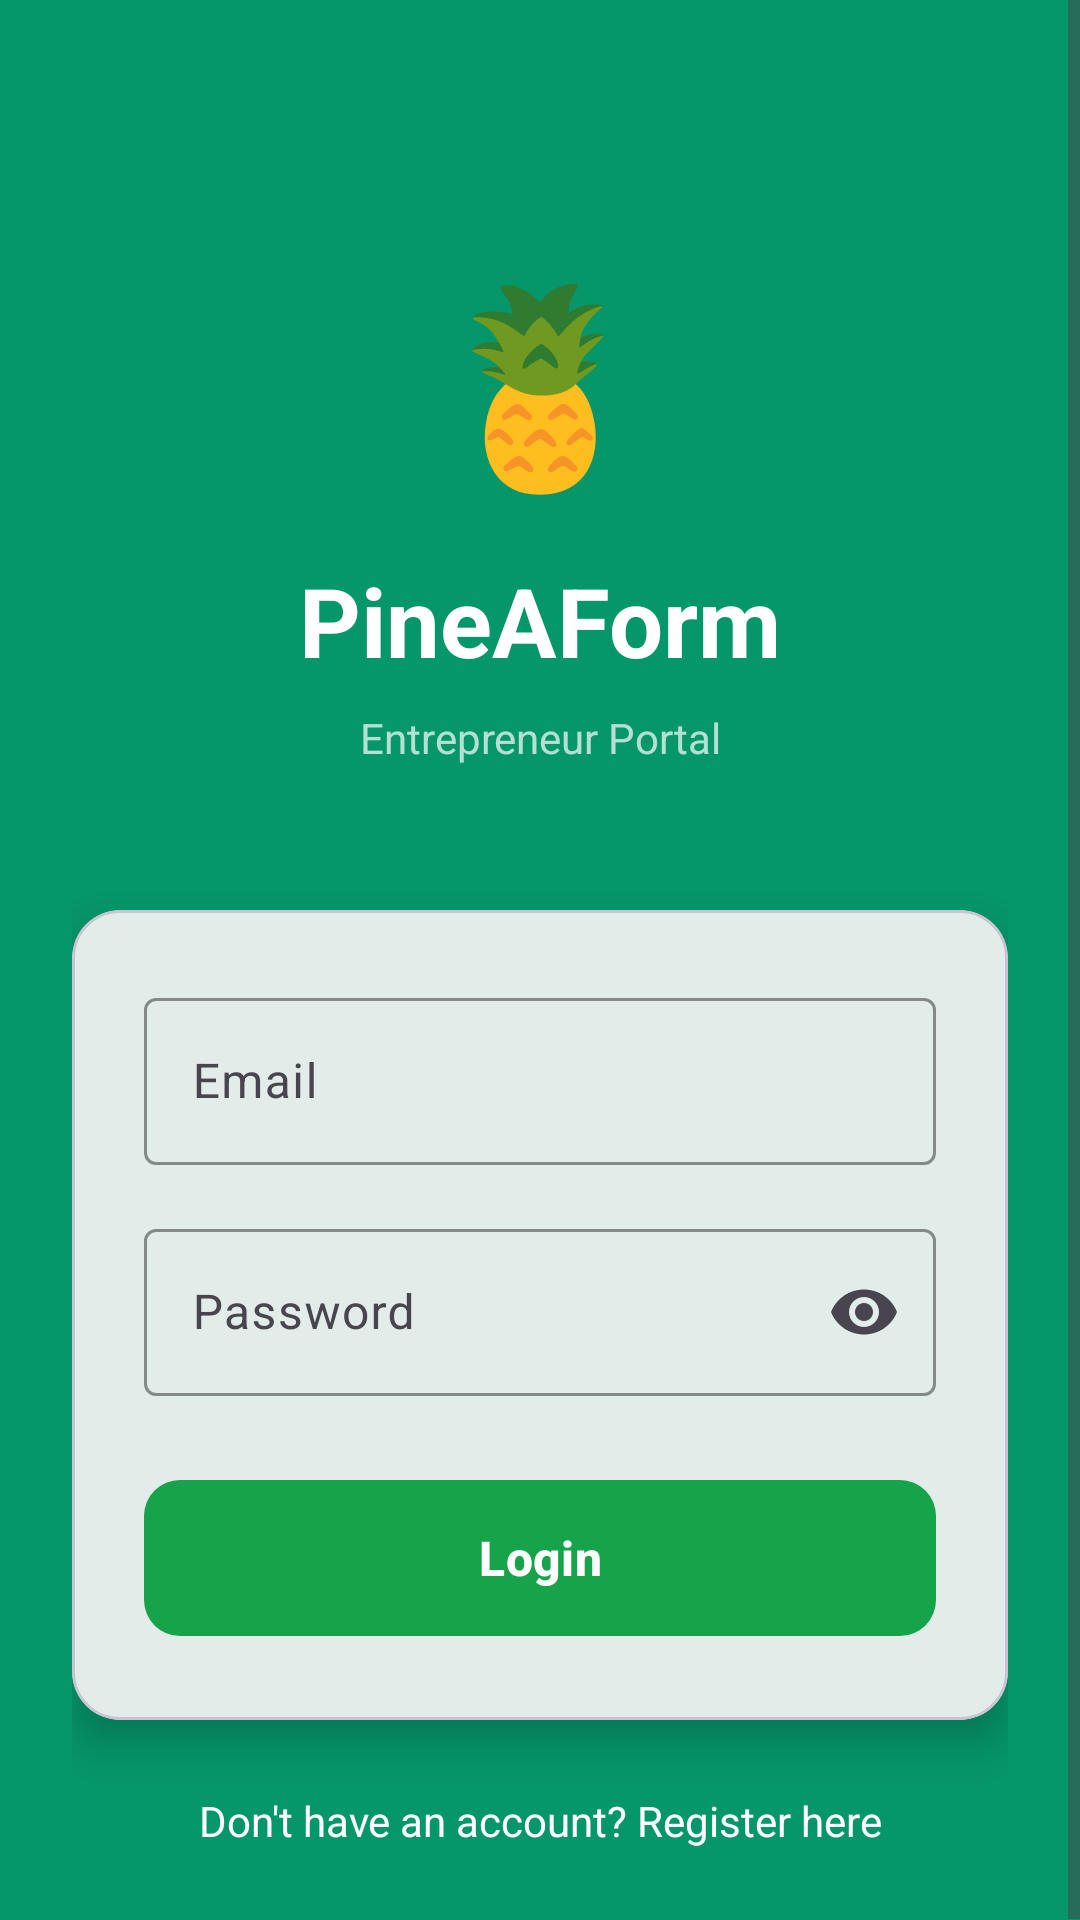

Android layout source for this screen:
<!-- AndroidManifest.xml: application theme Theme.PineAForm -->
<!-- res/layout/activity_login.xml -->
<?xml version="1.0" encoding="utf-8"?>
<ScrollView xmlns:android="http://schemas.android.com/apk/res/android"
    xmlns:app="http://schemas.android.com/apk/res-auto"
    android:layout_width="match_parent"
    android:layout_height="match_parent"
    android:fillViewport="true"
    android:background="@color/background_green">

    <androidx.constraintlayout.widget.ConstraintLayout
        android:layout_width="match_parent"
        android:layout_height="wrap_content"
        android:padding="24dp">

        
        <TextView
            android:id="@+id/tvLogo"
            android:layout_width="wrap_content"
            android:layout_height="wrap_content"
            android:text="🍍"
            android:textSize="64sp"
            android:layout_marginTop="60dp"
            app:layout_constraintTop_toTopOf="parent"
            app:layout_constraintStart_toStartOf="parent"
            app:layout_constraintEnd_toEndOf="parent"/>

        
        <TextView
            android:id="@+id/tvAppName"
            android:layout_width="wrap_content"
            android:layout_height="wrap_content"
            android:text="PineAForm"
            android:textSize="32sp"
            android:textStyle="bold"
            android:textColor="@color/white"
            android:layout_marginTop="16dp"
            app:layout_constraintTop_toBottomOf="@id/tvLogo"
            app:layout_constraintStart_toStartOf="parent"
            app:layout_constraintEnd_toEndOf="parent"/>

        
        <TextView
            android:id="@+id/tvSubtitle"
            android:layout_width="wrap_content"
            android:layout_height="wrap_content"
            android:text="Entrepreneur Portal"
            android:textSize="14sp"
            android:textColor="@color/white_transparent"
            android:layout_marginTop="8dp"
            app:layout_constraintTop_toBottomOf="@id/tvAppName"
            app:layout_constraintStart_toStartOf="parent"
            app:layout_constraintEnd_toEndOf="parent"/>

        
        <com.google.android.material.card.MaterialCardView
            android:id="@+id/cardLogin"
            android:layout_width="0dp"
            android:layout_height="wrap_content"
            android:layout_marginTop="48dp"
            app:cardCornerRadius="16dp"
            app:cardElevation="8dp"
            app:layout_constraintTop_toBottomOf="@id/tvSubtitle"
            app:layout_constraintStart_toStartOf="parent"
            app:layout_constraintEnd_toEndOf="parent">

            <LinearLayout
                android:layout_width="match_parent"
                android:layout_height="wrap_content"
                android:orientation="vertical"
                android:padding="24dp">

                
                <com.google.android.material.textfield.TextInputLayout
                    android:id="@+id/tilEmail"
                    android:layout_width="match_parent"
                    android:layout_height="wrap_content"
                    android:hint="Email"
                    app:boxStrokeColor="@color/green_primary"
                    app:hintTextColor="@color/green_primary"
                    style="@style/Widget.Material3.TextInputLayout.OutlinedBox">

                    <com.google.android.material.textfield.TextInputEditText
                        android:id="@+id/etEmail"
                        android:layout_width="match_parent"
                        android:layout_height="wrap_content"
                        android:inputType="textEmailAddress"
                        android:maxLines="1"/>
                </com.google.android.material.textfield.TextInputLayout>

                
                <com.google.android.material.textfield.TextInputLayout
                    android:id="@+id/tilPassword"
                    android:layout_width="match_parent"
                    android:layout_height="wrap_content"
                    android:layout_marginTop="16dp"
                    android:hint="Password"
                    app:boxStrokeColor="@color/green_primary"
                    app:hintTextColor="@color/green_primary"
                    app:endIconMode="password_toggle"
                    style="@style/Widget.Material3.TextInputLayout.OutlinedBox">

                    <com.google.android.material.textfield.TextInputEditText
                        android:id="@+id/etPassword"
                        android:layout_width="match_parent"
                        android:layout_height="wrap_content"
                        android:inputType="textPassword"
                        android:maxLines="1"/>
                </com.google.android.material.textfield.TextInputLayout>

                
                <com.google.android.material.button.MaterialButton
                    android:id="@+id/btnLogin"
                    android:layout_width="match_parent"
                    android:layout_height="60dp"
                    android:layout_marginTop="24dp"
                    android:text="Login"
                    android:textSize="16sp"
                    android:textStyle="bold"
                    app:cornerRadius="12dp"
                    style="@style/Widget.Material3.Button"/>

                
                <ProgressBar
                    android:id="@+id/progressBar"
                    android:layout_width="wrap_content"
                    android:layout_height="wrap_content"
                    android:layout_gravity="center"
                    android:layout_marginTop="16dp"
                    android:visibility="gone"/>

            </LinearLayout>

        </com.google.android.material.card.MaterialCardView>

        
        <TextView
            android:id="@+id/tvRegister"
            android:layout_width="wrap_content"
            android:layout_height="wrap_content"
            android:layout_marginTop="24dp"
            android:text="Don't have an account? Register here"
            android:textColor="@color/white"
            android:textSize="14sp"
            android:clickable="true"
            android:focusable="true"
            app:layout_constraintTop_toBottomOf="@id/cardLogin"
            app:layout_constraintStart_toStartOf="parent"
            app:layout_constraintEnd_toEndOf="parent"/>

    </androidx.constraintlayout.widget.ConstraintLayout>

</ScrollView>
<!-- resources referenced by this layout -->
<resources>
  <color name="background_green">#059669</color>
  <color name="green_primary">#16A34A</color>
  <color name="white">#FFFFFF</color>
  <color name="white_transparent">#B3FFFFFF</color>
  <style name="Theme.PineAForm" parent="Theme.Material3.Light.NoActionBar">
          <item name="colorPrimary">@color/green_primary</item>
          <item name="colorPrimaryVariant">@color/green_dark</item>
          <item name="colorOnPrimary">@color/white</item>
          <item name="colorSecondary">@color/green_light</item>
          <item name="android:statusBarColor">@color/background_green</item>
          <item name="android:windowLightStatusBar">false</item>
      </style>
  <color name="green_dark">#15803D</color>
  <color name="green_light">#86EFAC</color>
</resources>
